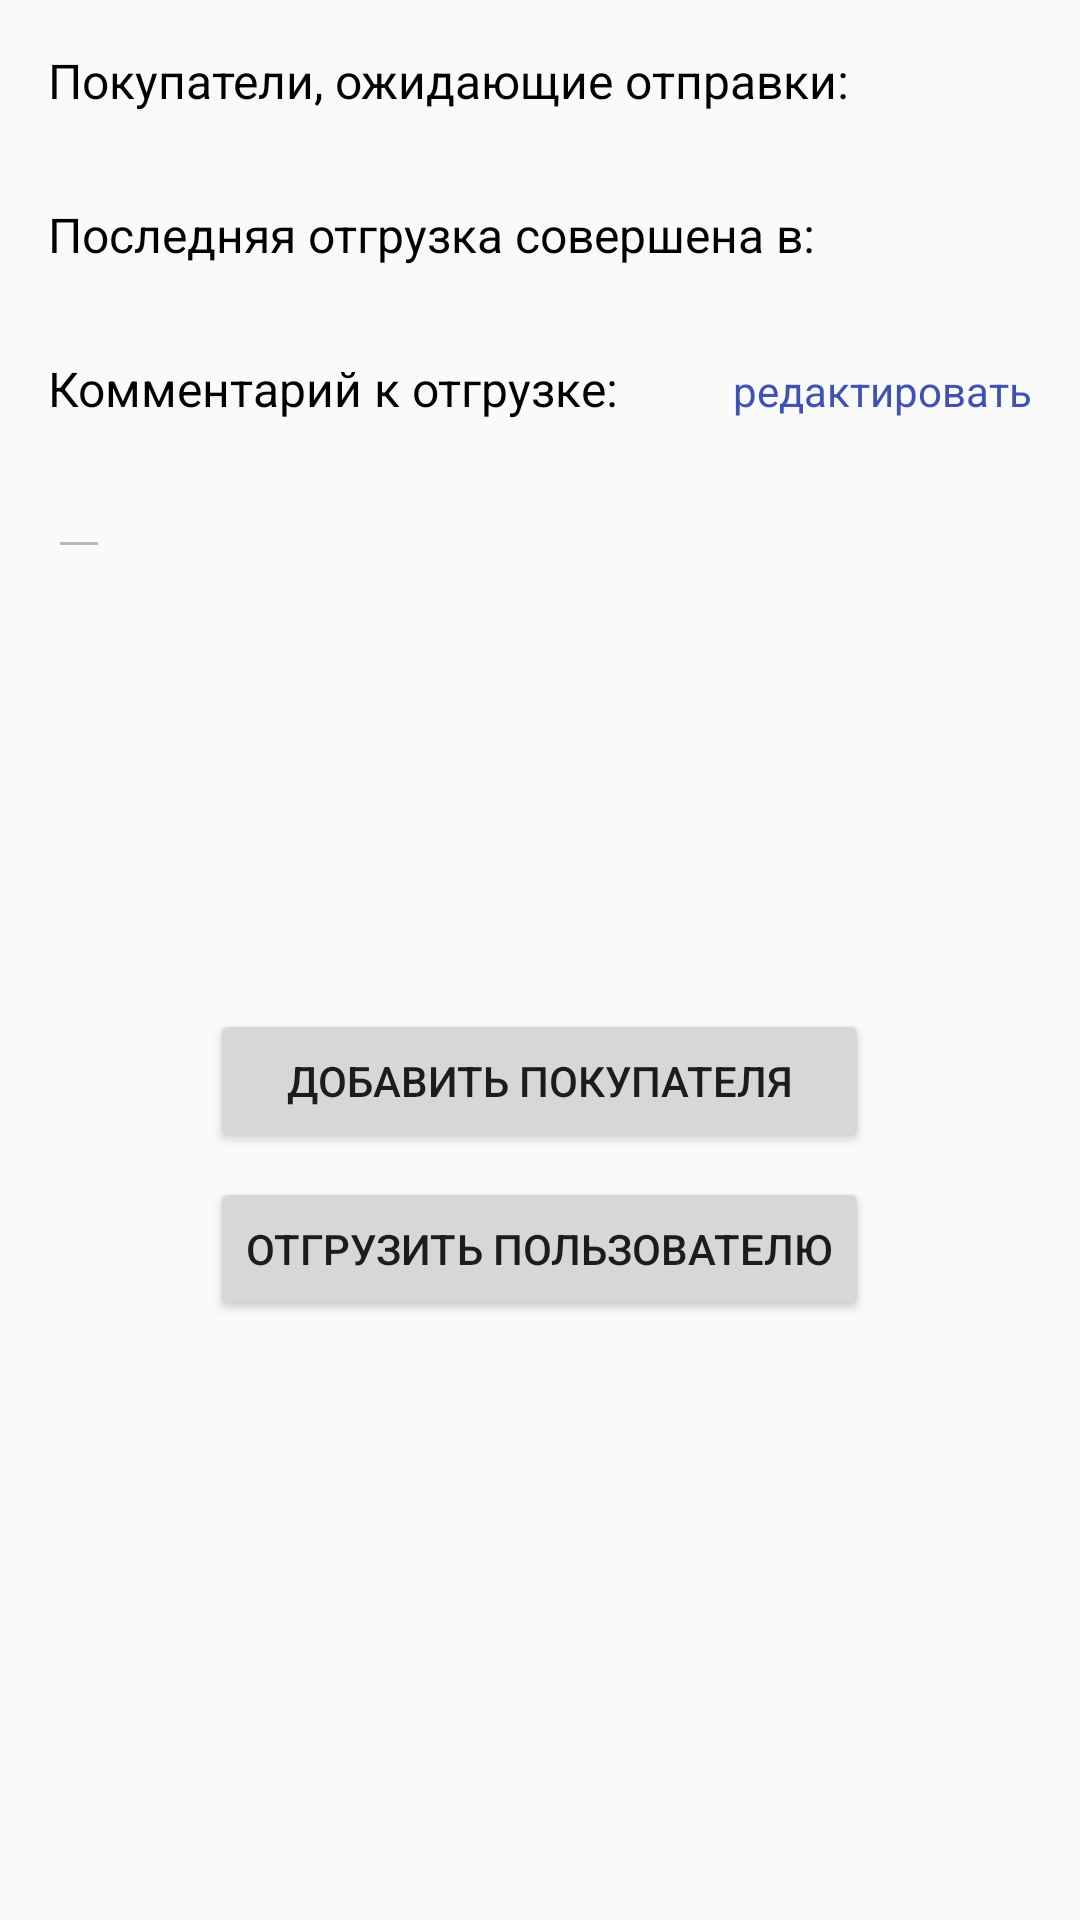

The Android layout XML behind this screen, and the referenced resources:
<!-- AndroidManifest.xml: application theme AppTheme -->
<!-- res/layout/activity_send_item.xml -->
<?xml version="1.0" encoding="utf-8"?>
<LinearLayout xmlns:android="http://schemas.android.com/apk/res/android"
    xmlns:tools="http://schemas.android.com/tools"
    android:id="@+id/activity_send_item"
    android:layout_width="match_parent"
    android:layout_height="match_parent"
    android:padding="16dp"
    android:orientation="vertical"
    tools:context="prof_itgroup.ru.storehouseapp.Activities.SendItemActivity">

    <LinearLayout
        android:id="@+id/llWaitingUsers"
        android:orientation="vertical"
        android:layout_width="match_parent"
        android:layout_height="wrap_content">

        <TextView
            style="@style/label_style"
            android:textColor="@android:color/black"
            android:text="@string/action_waiting_list"/>

        <TextView
            android:id="@+id/tvWaitingUsers"
            style="@style/label_style"/>

        <TextView
            android:id="@+id/tvLastChangeLabel"
            android:textColor="@android:color/black"
            android:layout_marginTop="8dp"
            style="@style/label_style"
            android:text="@string/last_change"/>

        <TextView
            android:id="@+id/tvLastChange"
            style="@style/label_style"/>


        <LinearLayout
            android:id="@+id/llInfoContainer"
            android:orientation="vertical"
            android:layout_width="match_parent"
            android:layout_height="wrap_content">

            <RelativeLayout
                android:layout_width="match_parent"
                android:layout_height="wrap_content">

                <TextView
                    android:layout_marginTop="8dp"
                    android:textColor="@android:color/black"
                    android:text="@string/item_info"
                    style="@style/label_style" />

                <TextView
                    android:id="@+id/tvEdit"
                    android:layout_alignParentRight="true"
                    android:layout_marginTop="10dp"
                    android:text="@string/editInfo"
                    android:textColor="@color/colorPrimary"
                    android:layout_width="wrap_content"
                    android:layout_height="wrap_content" />
            </RelativeLayout>


            <ScrollView
                android:layout_marginTop="8dp"
                android:layout_width="wrap_content"
                android:layout_height="180dp">

                <EditText
                    android:id="@+id/etItemInfo"
                    android:enabled="false"
                    android:layout_width="wrap_content"
                    android:layout_height="180dp" />

            </ScrollView>
        </LinearLayout>


    </LinearLayout>

    <LinearLayout
        android:orientation="vertical"
        android:layout_gravity="center_horizontal"
        android:layout_width="wrap_content"
        android:layout_height="wrap_content">

        <Button
            android:layout_marginTop="8dp"
            android:layout_gravity="center_horizontal"
            android:id="@+id/btnAppUserInList"
            android:text="@string/addUserInList"
            android:layout_width="match_parent"
            android:layout_height="wrap_content" />

        <Button
            android:layout_marginTop="8dp"
            android:layout_gravity="center_horizontal"
            android:id="@+id/btnSendToUser"
            android:text="@string/sendToUser"
            android:layout_width="match_parent"
            android:layout_height="wrap_content" />

    </LinearLayout>
</LinearLayout>
<!-- resources referenced by this layout -->
<resources>
  <color name="colorPrimary">#3F51B5</color>
  <string name="action_waiting_list">Покупатели, ожидающие отправки:</string>
  <string name="addUserInList">Добавить покупателя</string>
  <string name="editInfo">редактировать</string>
  <string name="item_info">Комментарий к отгрузке:</string>
  <string name="last_change">Последняя отгрузка совершена в:</string>
  <string name="sendToUser">Отгрузить пользователю</string>
  <style name="label_style">
          <item name="android:layout_width">wrap_content</item>
          <item name="android:layout_height">wrap_content</item>
          <item name="android:textSize">16sp</item>
      </style>
  <style name="AppTheme" parent="Theme.AppCompat.Light.DarkActionBar">
          
          <item name="colorPrimary">@color/colorPrimary</item>
          <item name="colorPrimaryDark">@color/colorPrimaryDark</item>
          <item name="colorAccent">@color/colorAccent</item>
      </style>
  <color name="colorPrimaryDark">#303F9F</color>
  <color name="colorAccent">#300F9F</color>
</resources>
